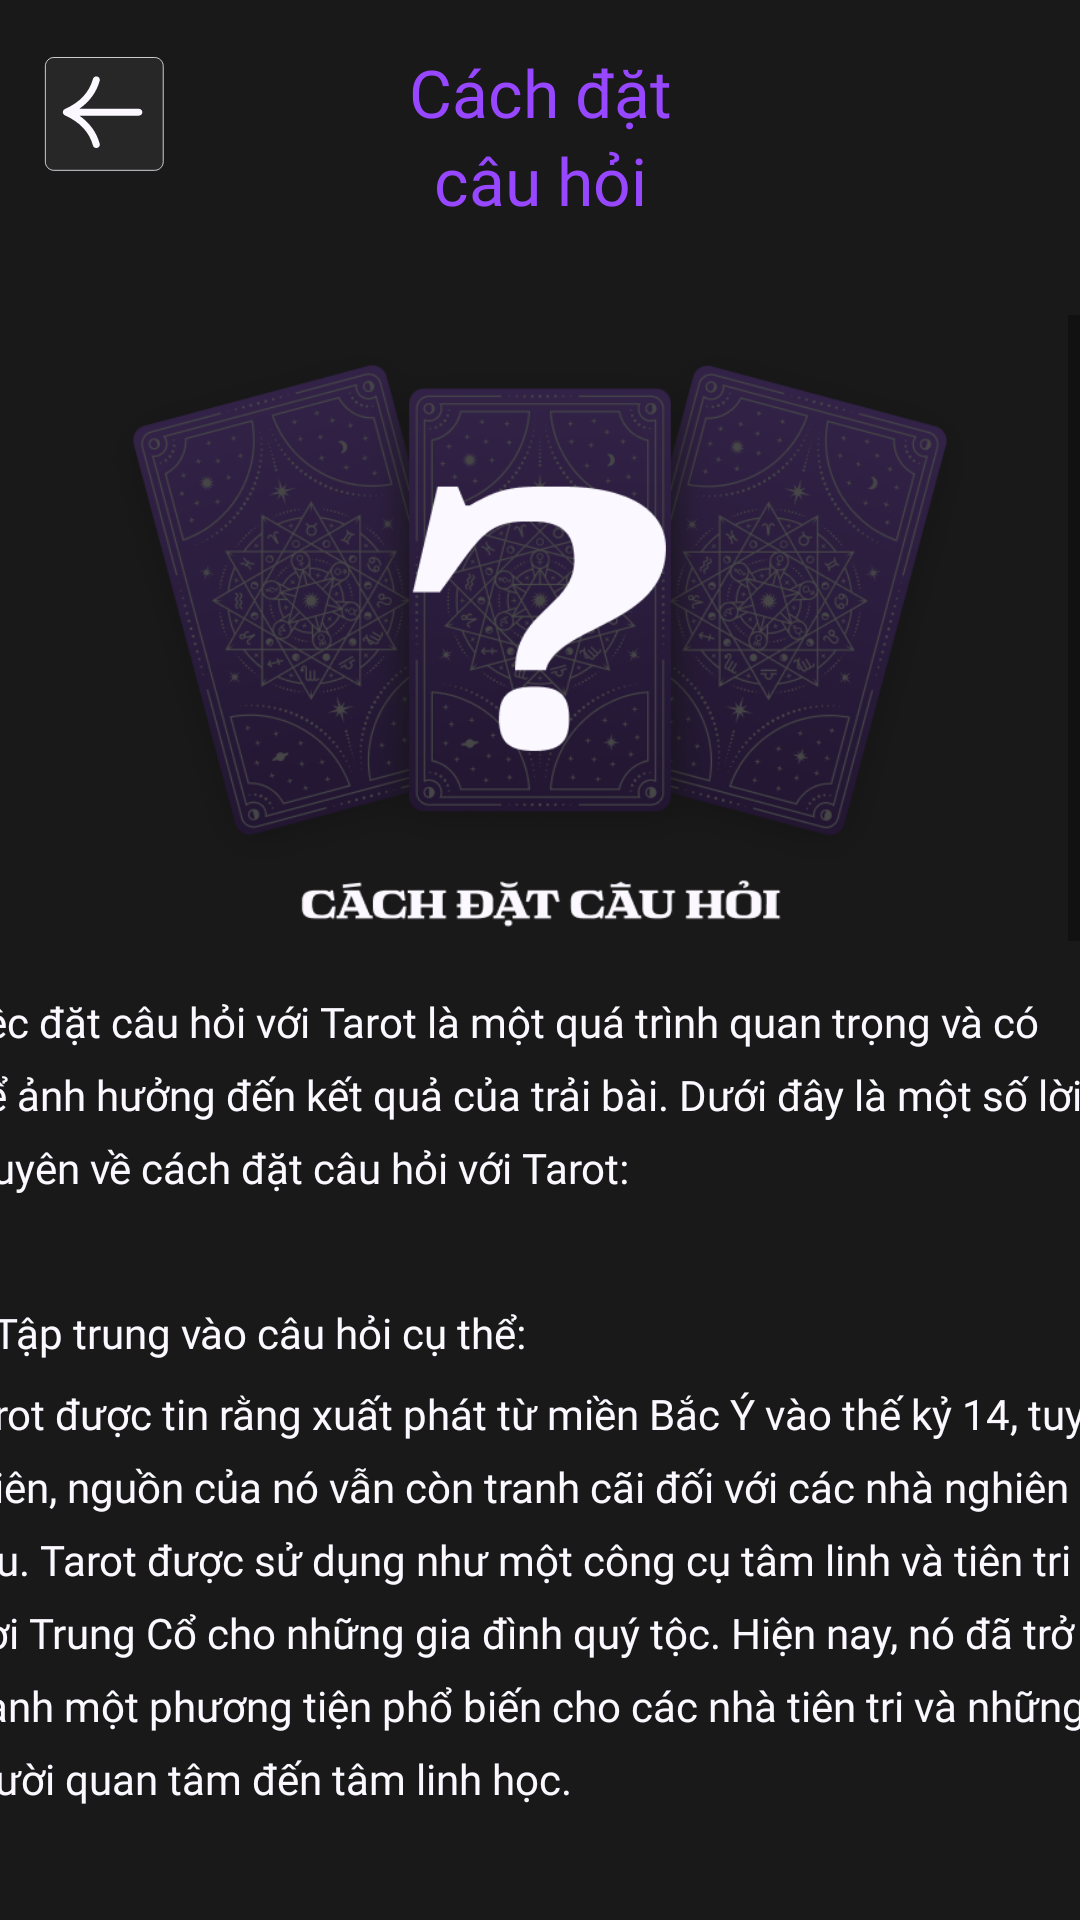

The Android layout XML behind this screen, and the referenced resources:
<!-- AndroidManifest.xml: application theme Theme.AppTamLinh -->
<!-- res/layout/activity_slider3_detail_tarot.xml -->
<?xml version="1.0" encoding="utf-8"?>
<androidx.constraintlayout.widget.ConstraintLayout xmlns:android="http://schemas.android.com/apk/res/android"
    xmlns:app="http://schemas.android.com/apk/res-auto"
    xmlns:tools="http://schemas.android.com/tools"
    android:id="@+id/main"
    android:layout_width="match_parent"
    android:layout_height="match_parent"
    android:background="#191919"
    tools:context=".TarotFeature.SliderDetail.Slider3Detail_Tarot">

    <Button
        android:id="@+id/btnBack_Slider3Detail_Tarot"
        android:layout_width="50dp"
        android:layout_height="50dp"
        android:layout_marginTop="16dp"
        android:background="@drawable/btn_back"
        app:layout_constraintEnd_toEndOf="parent"
        app:layout_constraintHorizontal_bias="0.039"
        app:layout_constraintStart_toStartOf="parent"
        app:layout_constraintTop_toTopOf="parent" />


    <TextView
        android:id="@+id/textView1"
        android:layout_width="wrap_content"
        android:layout_height="wrap_content"
        android:layout_marginTop="16dp"
        android:fontFamily="@font/lost_type"
        android:text="Cách đặt"
        android:textColor="@color/P1"
        android:textSize="22sp"
        app:layout_constraintEnd_toEndOf="parent"
        app:layout_constraintHorizontal_bias="0.501"
        app:layout_constraintStart_toStartOf="parent"
        app:layout_constraintTop_toTopOf="parent" />

    <TextView
        android:id="@+id/textView2"
        android:layout_width="wrap_content"
        android:layout_height="wrap_content"
        android:fontFamily="@font/lost_type"
        android:text="câu hỏi"
        android:textColor="@color/P1"
        android:textSize="22sp"
        app:layout_constraintEnd_toEndOf="parent"
        app:layout_constraintStart_toStartOf="parent"
        app:layout_constraintTop_toBottomOf="@id/textView1" />

    <ScrollView
        android:layout_width="match_parent"
        android:layout_height="match_parent"
        app:layout_constraintEnd_toEndOf="parent"
        app:layout_constraintStart_toStartOf="parent"
        app:layout_constraintTop_toTopOf="parent"
        android:layout_marginTop="105dp" >

        <LinearLayout
            android:layout_width="match_parent"
            android:layout_height="wrap_content"
            android:orientation="vertical" >

            <ImageView
                android:layout_width="300dp"
                android:layout_height="210dp"
                android:layout_gravity="center"
                app:srcCompat="@drawable/png_cach_dat_cau_hoi"/>

            <TextView
                android:layout_width="395dp"
                android:layout_marginTop="16dp"
                android:layout_height="match_parent"
                android:text="Việc đặt câu hỏi với Tarot là một quá trình quan trọng và có thể ảnh hưởng đến kết quả của trải bài. Dưới đây là một số lời khuyên về cách đặt câu hỏi với Tarot:"
                android:fontFamily="@font/americana_b"
                android:textColor="@color/W1"
                android:lineSpacingExtra="8sp"
                android:paddingBottom="20dp"
                android:textSize="14sp"
                android:layout_gravity="center"/>

            <TextView
                android:layout_width="395dp"
                android:layout_marginTop="16dp"
                android:layout_height="match_parent"
                android:text="1. Tập trung vào câu hỏi cụ thể:"
                android:fontFamily="@font/americana_eb"
                android:textColor="@color/W1"
                android:lineSpacingExtra="8sp"
                android:textSize="14sp"
                android:layout_gravity="center"/>

            <TextView
                android:layout_width="395dp"
                android:layout_marginTop="8dp"
                android:layout_height="match_parent"
                android:layout_gravity="center"
                android:text="Tarot được tin rằng xuất phát từ miền Bắc Ý vào thế kỷ 14, tuy nhiên, nguồn của nó vẫn còn tranh cãi đối với các nhà nghiên cứu. Tarot được sử dụng như một công cụ tâm linh và tiên tri từ thời Trung Cổ cho những gia đình quý tộc. Hiện nay, nó đã trở thành một phương tiện phổ biến cho các nhà tiên tri và những người quan tâm đến tâm linh học."
                android:fontFamily="@font/americana_b"
                android:textColor="@color/W1"
                android:lineSpacingExtra="8sp"
                android:paddingBottom="20dp"
                android:textSize="14sp" />

            <TextView
                android:layout_width="395dp"
                android:layout_marginTop="16dp"
                android:layout_height="match_parent"
                android:text="2. Tránh đặt câu hỏi chỉ dựa trên kết quả:"
                android:fontFamily="@font/americana_eb"
                android:textColor="@color/W1"
                android:lineSpacingExtra="8sp"
                android:textSize="14sp"
                android:layout_gravity="center"/>

            <TextView
                android:layout_width="395dp"
                android:layout_marginTop="8dp"
                android:layout_height="match_parent"
                android:layout_gravity="center"
                android:text="Hãy đặt câu hỏi dựa trên hành động và quá trình để giúp bạn hiểu rõ hơn về tình huống và tìm ra giải pháp. Ví dụ, thay vì đặt câu hỏi “Tôi có nên chọn A hay B?”, hãy đặt câu hỏi “Tôi nên làm gì để đạt được mục tiêu của mình?”."
                android:fontFamily="@font/americana_b"
                android:textColor="@color/W1"
                android:lineSpacingExtra="8sp"
                android:paddingBottom="20dp"
                android:textSize="14sp" />

            <TextView
                android:layout_width="395dp"
                android:layout_marginTop="16dp"
                android:layout_height="match_parent"
                android:text="3. Đặt câu hỏi tích cực:"
                android:fontFamily="@font/americana_eb"
                android:textColor="@color/W1"
                android:lineSpacingExtra="8sp"
                android:textSize="14sp"
                android:layout_gravity="center"/>

            <TextView
                android:layout_width="395dp"
                android:layout_marginTop="8dp"
                android:layout_height="match_parent"
                android:layout_gravity="center"
                android:text="Hãy đặt câu hỏi tích cực để thu được những lời khuyên và hướng dẫn tích cực từ bài Tarot. Tránh đặt câu hỏi tiêu cực hoặc quá sợ hãi, ví dụ như “Tôi sẽ bị sa thải không?”."
                android:fontFamily="@font/americana_b"
                android:textColor="@color/W1"
                android:lineSpacingExtra="8sp"
                android:paddingBottom="20dp"
                android:textSize="14sp" />

            <TextView
                android:layout_width="395dp"
                android:layout_marginTop="16dp"
                android:layout_height="match_parent"
                android:text="4. Sử dụng ngôn ngữ mở và tự do:"
                android:fontFamily="@font/americana_eb"
                android:textColor="@color/W1"
                android:lineSpacingExtra="8sp"
                android:textSize="14sp"
                android:layout_gravity="center"/>

            <TextView
                android:layout_width="395dp"
                android:layout_marginTop="8dp"
                android:layout_height="match_parent"
                android:layout_gravity="center"
                android:text="Hãy sử dụng ngôn ngữ tự nhiên và mở để đặt câu hỏi, tránh sử dụng ngôn từ quá hạn chế hoặc định sẵn. Hãy để cho bài Tarot trả lời câu hỏi của bạn một cách tự nhiên và chân thành nhất có thể."
                android:fontFamily="@font/americana_b"
                android:textColor="@color/W1"
                android:lineSpacingExtra="8sp"
                android:paddingBottom="20dp"
                android:textSize="14sp" />

            <TextView
                android:layout_width="395dp"
                android:layout_marginTop="16dp"
                android:layout_height="match_parent"
                android:text="5. Tâm trí mở và tập trung:"
                android:fontFamily="@font/americana_eb"
                android:textColor="@color/W1"
                android:lineSpacingExtra="8sp"
                android:textSize="14sp"
                android:layout_gravity="center"/>

            <TextView
                android:layout_width="395dp"
                android:layout_marginTop="8dp"
                android:layout_height="match_parent"
                android:layout_gravity="center"
                android:text="Trong khi đặt câu hỏi, hãy tập trung vào tâm trí và tinh thần của bạn. Hãy xoáy sâu vào câu hỏi và tạo ra một môi trường tĩnh lặng để bạn có thể nhận được những thông điệp từ Tarot."
                android:fontFamily="@font/americana_b"
                android:textColor="@color/W1"
                android:lineSpacingExtra="8sp"
                android:paddingBottom="20dp"
                android:textSize="14sp" />

            <TextView
                android:layout_width="395dp"
                android:layout_marginTop="8dp"
                android:layout_height="match_parent"
                android:layout_gravity="center"
                android:text="Tóm lại, đặt câu hỏi với Tarot là một quá trình tâm linh và trực giác. Hãy tập trung vào câu hỏi cụ thể, sử dụng ngôn ngữ tự nhiên và tâm trí mở để đạt được kết quả tốt nhất trong cuộc đọc bài Tarot."
                android:fontFamily="@font/americana_b"
                android:textColor="@color/W1"
                android:lineSpacingExtra="8sp"
                android:paddingBottom="20dp"
                android:textSize="14sp" />

            <ImageView
                android:id="@+id/imageView6"
                android:layout_width="324dp"
                android:layout_height="147dp"
                android:layout_marginTop="16dp"
                android:layout_gravity="center"
                app:srcCompat="@drawable/png_cuoi_trang" />

        </LinearLayout>
    </ScrollView>
</androidx.constraintlayout.widget.ConstraintLayout>
<!-- resources referenced by this layout -->
<resources>
  <color name="P1">#9747FF</color>
  <color name="W1">#FBF9FF</color>
  <!-- drawable btn_back (drawable) -->
  <vector xmlns:android="http://schemas.android.com/apk/res/android"
      android:width="134dp"
      android:height="132dp"
      android:viewportWidth="134"
      android:viewportHeight="132">
      <group>
          <path
              android:fillColor="@color/B2"
              android:pathData="M8 16c0-4.42 3.58-8 8-8h90c4.42 0 8 3.58 8 8v84c0 4.42-3.58 8-8 8h-90c-4.42 0-8-3.58-8-8z"/>
          <path
              android:strokeColor="@color/W1"
              android:strokeWidth="0.7"
              android:pathData="M8.35 16c0-2.03 0.81-3.97 2.24-5.41 1.43-1.43 3.38-2.24 5.41-2.24h90c2.03 0 3.97 0.81 5.41 2.24 1.43 1.43 2.24 3.38 2.24 5.41v84c0 2.03-0.81 3.97-2.24 5.41-1.43 1.43-3.38 2.24-5.41 2.24h-90c-2.03 0-3.97-0.81-5.41-2.24-1.43-1.43-2.24-3.38-2.24-5.41z"/>
      </group>
      <path
          android:fillColor="@color/W1"
          android:pathData="M91.88 53.49H38.73C48 47.1 54.08 38.84 56.9 28.79c0.45-1.6-0.54-3.26-2.2-3.69-1.66-0.43-3.38 0.52-3.82 2.12C47.57 39 39.37 47.68 25.8 53.76l-0.14 0.09c-0.08 0.03-0.15 0.07-0.23 0.12-0.03 0.02-0.08 0.04-0.12 0.08l-0.17 0.13-0.18 0.15-0.1 0.1-0.15 0.16-0.14 0.17-0.08 0.12c-0.05 0.07-0.1 0.14-0.13 0.22-0.02 0.05-0.06 0.08-0.09 0.13v0.05c-0.03 0.03-0.05 0.08-0.06 0.12-0.04 0.07-0.05 0.15-0.07 0.24l-0.07 0.21c0 0.04 0 0.08-0.02 0.11-0.01 0.09-0.03 0.17-0.03 0.26L24 56.46v0.04 0.05l0.02 0.24c0 0.09 0.02 0.17 0.03 0.26 0 0.03 0 0.07 0.02 0.1l0.07 0.22 0.07 0.24 0.05 0.12 0.01 0.05 0.05 0.08v0.02l0.14 0.25 0.18 0.23 0.1 0.12 0.03 0.03 0.08 0.06c0.06 0.07 0.15 0.13 0.22 0.2l0.24 0.19 0.11 0.07 0.14 0.07c0.01 0 0.04 0.01 0.05 0.03 0.06 0.03 0.12 0.08 0.19 0.1C39.38 65.32 47.58 74 50.87 85.78c0.38 1.34 1.64 2.22 3.01 2.22 0.27 0 0.54-0.04 0.81-0.1 1.66-0.44 2.65-2.09 2.2-3.69-2.81-10.05-8.9-18.33-18.16-24.7h53.15c1.72 0 3.12-1.35 3.12-3 0-1.67-1.4-3.01-3.12-3.01v-0.01Z"/>
  </vector>
  <!-- drawable png_cach_dat_cau_hoi: png bitmap (drawable, 183880 bytes) -->
  <!-- drawable png_cuoi_trang: png bitmap (drawable, 26159 bytes) -->
  <style name="Theme.AppTamLinh" parent="Base.Theme.AppTamLinh" />
  <color name="B2">#272728</color>
  <style name="Base.Theme.AppTamLinh" parent="Theme.AppCompat.Light.NoActionBar">
          
      </style>
</resources>
